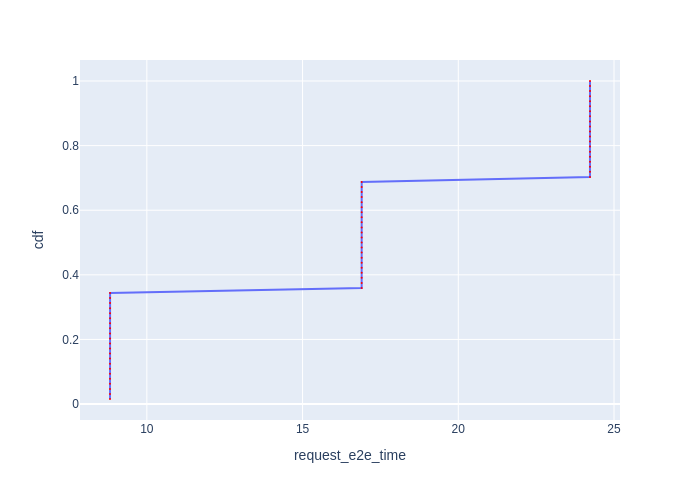

Data behind this chart, as committed beside it:
Request Id, request_e2e_time, cdf
0_0, 8.817, 0.01562
0_1, 8.817, 0.03125
0_2, 8.817, 0.04688
0_3, 8.817, 0.0625
0_4, 8.817, 0.07812
0_5, 8.817, 0.09375
0_6, 8.818, 0.1094
0_7, 8.818, 0.125
0_8, 8.818, 0.1406
0_9, 8.818, 0.1562
0_10, 8.818, 0.1719
0_11, 8.818, 0.1875
0_12, 8.818, 0.2031
0_13, 8.818, 0.2188
0_14, 8.819, 0.2344
0_15, 8.819, 0.25
0_16, 8.819, 0.2656
0_17, 8.819, 0.2812
0_18, 8.819, 0.2969
0_19, 8.819, 0.3125
0_20, 8.819, 0.3281
0_21, 8.819, 0.3438
0_22, 16.9, 0.3594
0_23, 16.9, 0.375
0_24, 16.9, 0.3906
0_25, 16.9, 0.4062
0_26, 16.9, 0.4219
0_27, 16.9, 0.4375
0_28, 16.9, 0.4531
0_29, 16.9, 0.4688
0_30, 16.9, 0.4844
0_31, 16.9, 0.5
0_32, 16.9, 0.5156
0_33, 16.9, 0.5312
0_34, 16.9, 0.5469
0_35, 16.9, 0.5625
0_36, 16.9, 0.5781
0_37, 16.9, 0.5938
0_38, 16.9, 0.6094
0_39, 16.9, 0.625
0_40, 16.9, 0.6406
0_41, 16.9, 0.6562
0_42, 16.9, 0.6719
0_43, 16.9, 0.6875
0_44, 24.23, 0.7031
0_45, 24.23, 0.7188
0_46, 24.23, 0.7344
0_47, 24.23, 0.75
0_48, 24.23, 0.7656
0_49, 24.23, 0.7812
0_50, 24.23, 0.7969
0_51, 24.23, 0.8125
0_52, 24.23, 0.8281
0_53, 24.23, 0.8438
0_54, 24.23, 0.8594
0_55, 24.23, 0.875
0_56, 24.23, 0.8906
0_57, 24.23, 0.9062
0_58, 24.23, 0.9219
0_59, 24.23, 0.9375
... 4 more rows
